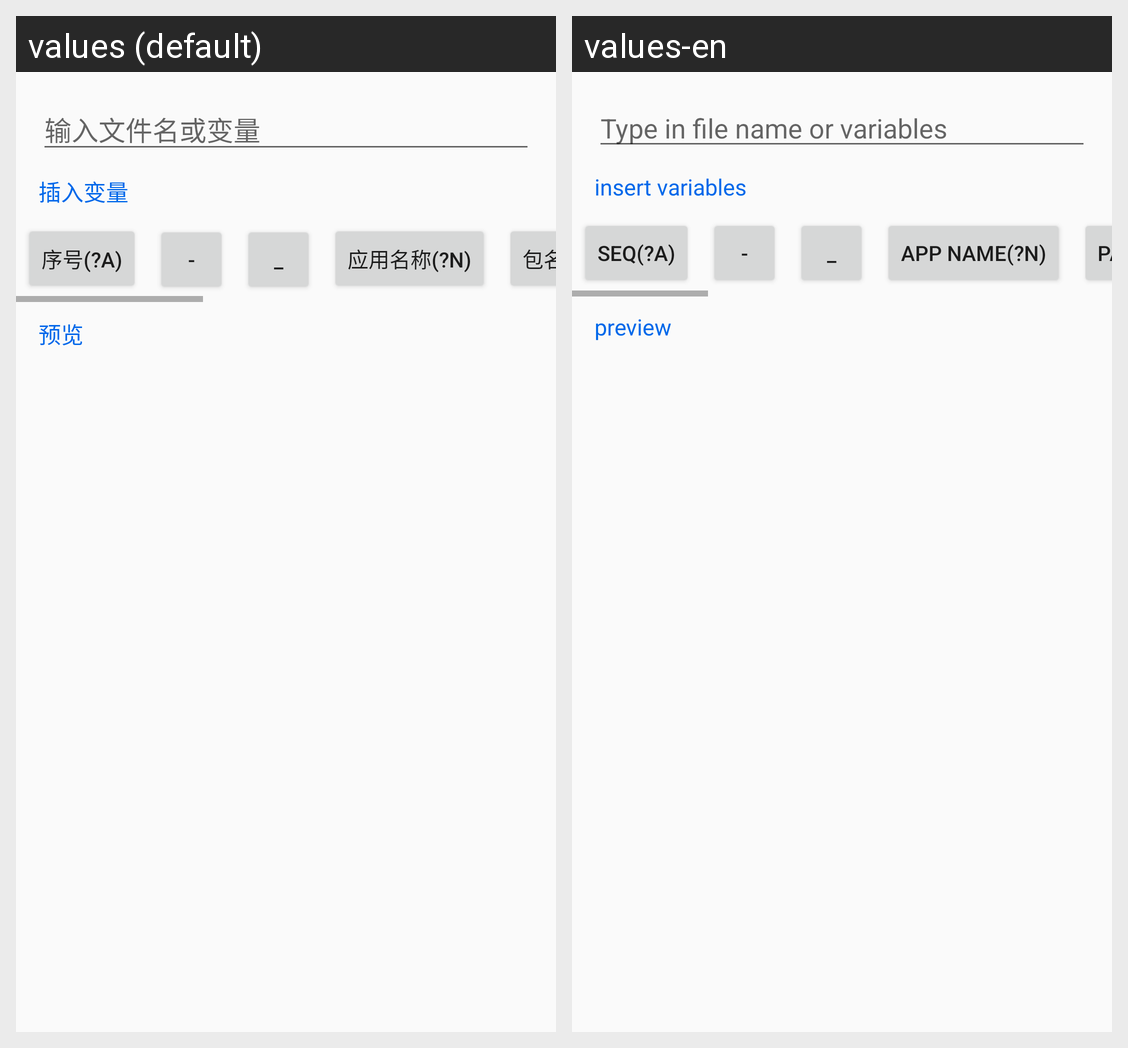

Strings drawn on this Android screen and how each of the app's shown locales translates them:
Android screen res/layout/dialog_rename.xml rendered under 2 locales, left to right: values (default), values-en. Device: Nexus 5 (rendered at 1080×1920; each locale shown at half size, 540×960, under a caption strip naming it); theme AppTheme.
Strings drawn on this screen, with the default value and each locale's value (text and hints the layout hard-codes, and strings that could not be matched under every locale, appear in the picture but are not listed):

hint_file_rename
  values: 输入文件名或变量
  values-en: Type in file name or variables

dialog_filename_variables
  values: 插入变量
  values-en: insert variables

dialog_filename_button_sequence_number
  values: 序号(?A)
  values-en: Seq(?A)

dialog_filename_button_appname
  values: 应用名称(?N)
  values-en: app name(?N)

dialog_filename_button_packagename
  values: 包名(?P)
  values-en: package name(?P)

word_preview
  values: 预览
  values-en: preview
